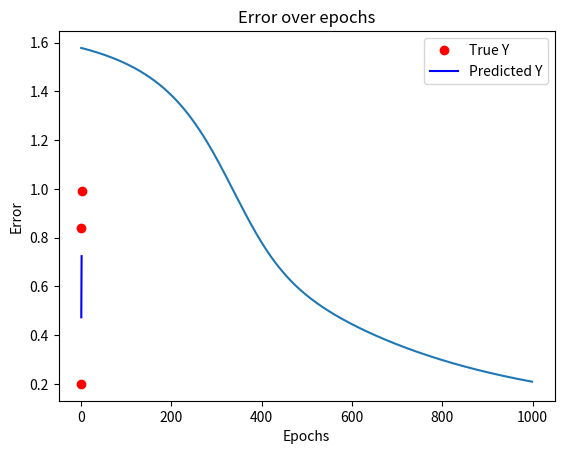

Recreate this plot in Python.
import numpy as np
import matplotlib.pyplot as plt

X = [0.2, 0.5, 0.9]
Y = [0.2, 0.84, 0.99]


def f(x, w, b):
    return 1 / (1+ np.exp(-(w*x +b)))


def error(w, b):
    err = 0
    for (x,y) in zip(X, Y):
        fx = f(x, w, b)
        err += (fx-y) **2
    return err


def grad_w(x, y, w, b):
    fx = f(x, w, b)
    return (fx-y) * (1-x) * x * fx


def grad_b(x, y, w, b):
    fx = f(x, w, b)
    return (fx-y) * (1-x) * fx


def do_mini_batch_gd():
    batch_size, eta, max_epochs, w, b = 3, 0.1, 1000, -2.0, -2.0
    epochs, errors = [], []
    for epoch in range(max_epochs):
        count = 0
        db, dw = 0, 0
        for (x,y) in zip(X,Y):
            count += 1
            dw += grad_w(x, y, w, b)
            db += grad_b(x, y, w, b)
            if count == batch_size:
                w = w - eta*dw
                b = b - eta*db
                db, dw = 0, 0

        current_error = error(w, b)
        errors.append(current_error)
        epochs.append(epoch)

        if epoch == 999:
            Y_pred = [f(x, w, b) for x in X]
            plt.plot(X, Y, 'ro', label='True Y')
            plt.plot(X, Y_pred, 'b-', label='Predicted Y')
            plt.title(f'Epoch {epoch}')
            plt.legend()
            plt.show()

    plt.plot(epochs, errors)
    plt.title('Error over epochs')
    plt.xlabel('Epochs')
    plt.ylabel('Error')
    plt.show()


if __name__ == "__main__":
    do_mini_batch_gd()


